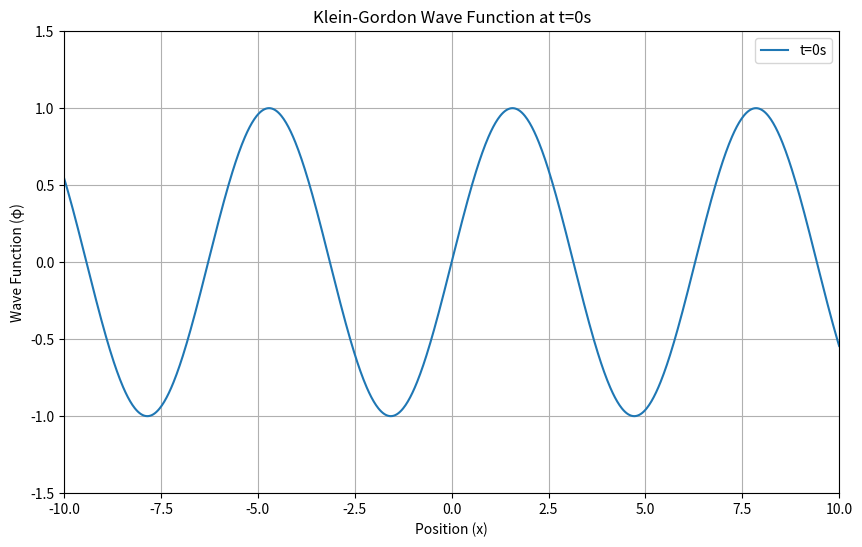

Here is the Python script that generated this plot:
import numpy as np
import matplotlib.pyplot as plt

# Parameters
x = np.linspace(-10, 10, 1000)
t = 0
m = 1.0  # Mass parameter
k = 1.0  # Wave number
omega = np.sqrt(k**2 + m**2)  # Frequency

# Klein-Gordon solution (real part)
def phi(x, t):
    return np.sin(k * x - omega * t)

# Calculate the wave function
wave_function = phi(x, t)

# Plotting the wave function
plt.figure(figsize=(10, 6))
plt.plot(x, wave_function, label='t=0s')
plt.xlabel('Position (x)')
plt.ylabel('Wave Function (φ)')
plt.title('Klein-Gordon Wave Function at t=0s')
plt.xlim(-10, 10)
plt.ylim(-1.5, 1.5)
plt.grid(True)
plt.legend()
plt.show()